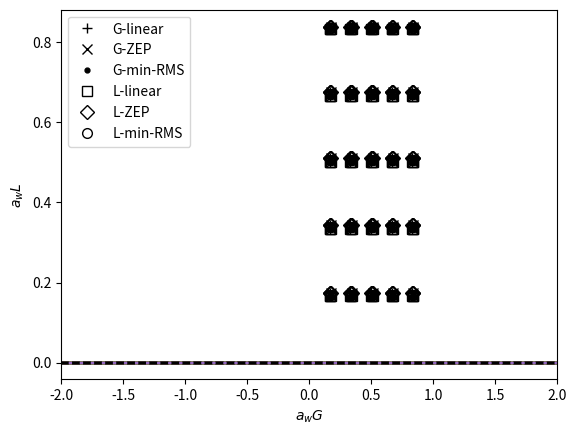

The script that saved this image:
import numpy as np
import matplotlib.pyplot as plt
from math import factorial
import sys
from matplotlib.widgets import Slider, Button, RadioButtons
from scipy.optimize import minimize
import pandas as pd

f_GG0 = lambda x: np.exp(-(np.pi*x)**2/(4*np.log(2)))
f_GG1 = lambda x: -(np.pi*x)**2/(2*np.log(2)) * f_GG0(x)
f_GG2 = lambda x: (np.pi*x)**2/(2*np.log(2))*((np.pi*x)**2/(2*np.log(2))-2) * f_GG0(x)

f_GL0 = lambda x: np.exp(-np.abs(np.pi*x))
f_GL1 = lambda x: -np.pi*np.abs(x) * f_GL0(x)
f_GL2 = lambda x: np.pi*np.abs(x)*(np.pi*np.abs(x)-1) * f_GL0(x)

C1 = 1.06920
C2 = 0.86639

f_aG  = lambda d: 2*(1-d)/(C1*(1+d)+(C2*(1+d)**2+4*(1-d)**2)**0.5)
f_aL  = lambda d: 2*(1+d)/(C1*(1+d)+(C2*(1+d)**2+4*(1-d)**2)**0.5)

f_GV0 = lambda x,d: f_GG0(x*f_aG(d)) * f_GL0(x*f_aL(d))

##def gV(v,d):
##    dv = (v[-1]-v[0])/(v.size-1)
##    x = np.arange(v.size + 1) / (2 * v.size * dv)
##    I = np.fft.ifftshift(np.fft.irfft(gV_FT(x,d)))[v.size//2:-v.size//2]
##    return I/np.max(I)


dx = 0.01
da = 0.001
x_max = 10.0
x = np.arange(-x_max,x_max,dx)

pG = 1.1
pL = 1.1

d = 0.0 # G = -1..1 = L

#calc exact function:
Ie = f_GV0(x,d)

#calc prototypes:
aG = f_aG(d)
aL = f_aL(d)

I_G0 = f_GG0(aG*x)
I_G1 = f_GG1(aG*x)
I_G2 = f_GG2(aG*x)

I_L0 = f_GL0(aL*x)
I_L1 = f_GL1(aL*x)
I_L2 = f_GL2(aL*x)

RMS_L1L1 = I_G0**2 *   I_L1**2
RMS_L1L2 = I_G0**2 * 2*I_L1*I_L2
RMS_L2L2 = I_G0**2 *   I_L2**2

RMS_G1L1 = 2*I_G0*I_L0 * I_G1*I_L1
RMS_G1L2 = 2*I_G0*I_L0 * I_G1*I_L2
RMS_G2L1 = 2*I_G0*I_L0 * I_G2*I_L1
RMS_G2L2 = 2*I_G0*I_L0 * I_G2*I_L2

RMS_G1G1 = I_L0**2 * I_G1**2 
RMS_G1G2 = I_L0**2 * 2*I_G1*I_G2
RMS_G2G2 = I_L0**2 * I_G2**2



def errfun(awG,awL,tauG,tauL):
    global Ie,Ia_G0,Ia_G1,Ia_L0,Ia_L1,pG,pL
    #calc approximation:
    Ia   = ((1-awG)*(1-awL)*Ia_G0*Ia_L0 +
            (1-awG)*(  awL)*Ia_G0*Ia_L1 +
            (  awG)*(1-awL)*Ia_G1*Ia_L0 +
            (  awG)*(  awL)*Ia_G1*Ia_L1 )
            
    
    plt.plot(x,(Ia - Ie)**2)
    e_2  = np.sqrt(np.sum((Ie - Ia)**2)*dx)

    #Approximated error:
    
    cG1 =     (tauG - awG)                *np.log(1/pG)
    cG2 = 0.5*(tauG**2 - 2*awG*tauG + awG)*np.log(1/pG)**2
    cL1 =     (tauL - awL)                *np.log(1/pL)
    cL2 = 0.5*(tauL**2 - 2*awL*tauL + awL)*np.log(1/pL)**2

    E2a = ( cL1*cL1 * I_G0**2 *   I_L1**2 +
            cL1*cL2 * I_G0**2 * 2*I_L1*I_L2 +
            cL2*cL2 * I_G0**2 *   I_L2**2 +

            cG1*cL1 * 2*I_G0*I_L0 * I_G1*I_L1 +
            cG1*cL2 * 2*I_G0*I_L0 * I_G1*I_L2 +
            cG2*cL1 * 2*I_G0*I_L0 * I_G2*I_L1 +
            cG2*cL2 * 2*I_G0*I_L0 * I_G2*I_L2 +

            cG1*cG1 * I_L0**2 * I_G1**2 +
            cG1*cG2 * I_L0**2 * 2*I_G1*I_G2 +
            cG2*cG2 * I_L0**2 * I_G2**2 +
            0.0)

    plt.plot(x,E2a,'k--')
    
    
    #calc error:

    return e_2

tauG_arr  = np.linspace(0.0,1.0,7)
tauL_arr  = np.linspace(0.0,1.0,7)
awG_kinds = {'linear':'+','ZEP':'x','min-RMS':'.'}
awL_kinds = {'linear':'s','ZEP':'D','min-RMS':'o'}
df = pd.DataFrame(columns=['awG_kind','awL_kind','awG','awL'])


##tauGi = 0.2
##tauLi = 0.7
for tauGi in tauG_arr[1:-1]:
    for tauLi in tauL_arr[1:-1]:
        print(tauGi,tauLi)
        #calc function bases:
        Ia_G0 = f_GG0(x*aG*pG**  -tauGi )
        Ia_G1 = f_GG0(x*aG*pG**(1-tauGi))
        Ia_L0 = f_GL0(x*aL*pL**  -tauLi )
        Ia_L1 = f_GL0(x*aL*pL**(1-tauLi))

        awG_list = [tauGi,
                    (1-pG**-tauGi)/(1-pG**-1),
                    0.5*(tauGi + (1-pG**-tauGi)/(1-pG**-1))]

        awL_list = [tauLi,
                    (1-pL**-tauLi)/(1-pL**-1),
                    0.5*(tauLi + (1-pL**-tauLi)/(1-pL**-1))]

        for awG_kind, awG in zip(awG_kinds.keys(),awG_list):
            for awL_kind, awL in zip(awL_kinds.keys(),awL_list):
                df.loc[df.shape[0]] = [awG_kind,
                                       awL_kind,
                                       awG,
                                       awL]
                errfun(awG,awL,tauGi,tauLi)
        plt.xlim(-2,2)
        plt.show()
        
##        awG0 = 0.5*(tauGi + (1-pG**-tauGi)/(1-pG**-1))
##        awL0 = 0.5*(tauLi + (1-pL**-tauLi)/(1-pL**-1))
##
##        awG_arr = np.arange(awG0-0.05,awG0+0.05,da)
##        awL_arr = np.arange(awL0-0.05,awL0+0.05,da)
##        X, Y = np.meshgrid(awL_arr,awG_arr)
##        Z= np.zeros((awG_arr.size,awL_arr.size))
##        for i in range(awG_arr.size):
##            for j in range(awL_arr.size):
##                Z[i,j] = errfun(awG_arr[i],awL_arr[j])
##
##        CS = plt.contour(Y,X,Z,levels = 20,colors='k',linestyles='dashed')


size = 7

for key in awG_kinds.keys():
    x = df.awG[df.awG_kind==key]
    y = df.awL[df.awG_kind==key]
    marker = awG_kinds[key]
    plt.plot(x,y,marker+'k',fillstyle='full',markersize=size,label='G-'+key)

for key in awL_kinds.keys():
    x = df.awG[df.awL_kind==key]
    y = df.awL[df.awL_kind==key]
    marker = awL_kinds[key]
    plt.plot(x,y,marker+'k',fillstyle='none',markersize=size,label='L-'+key)

plt.xlabel('$a_wG$')
plt.ylabel('$a_wL$')
plt.legend(loc=2)
##plt.xlim(0,1)
##plt.ylim(0,1)
plt.show()
